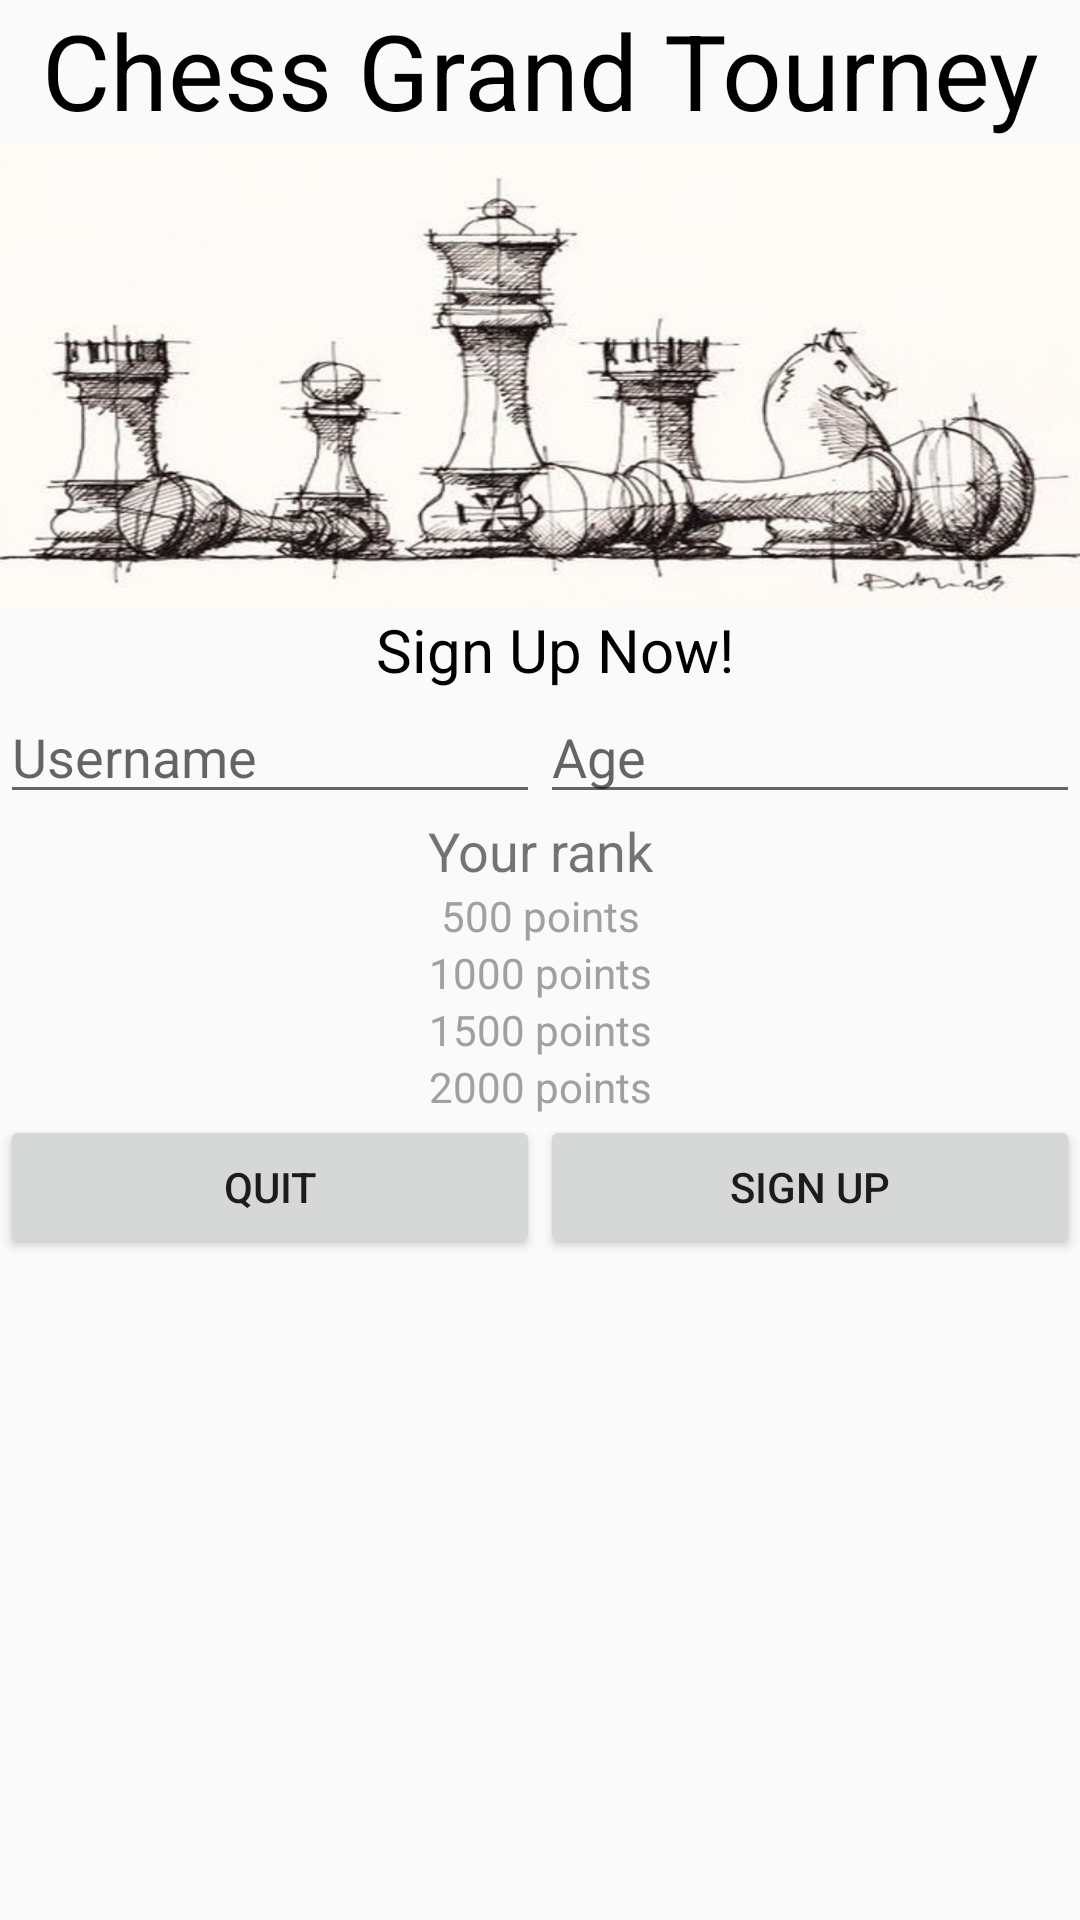

Layout XML and referenced resources for this Android screen:
<!-- AndroidManifest.xml: application theme NoActionBar -->
<!-- res/layout/main.xml -->
<?xml version="1.0" encoding="utf-8"?>
<LinearLayout xmlns:android="http://schemas.android.com/apk/res/android"
    xmlns:tools="http://schemas.android.com/tools"
    android:layout_width="match_parent"
    android:layout_height="match_parent"
    android:orientation="vertical">


    <TextView
        android:layout_width="match_parent"
        android:layout_height="wrap_content"
        android:gravity="center"
        android:text="Chess Grand Tourney"
        android:textColor="@color/dark"
        android:textSize="35sp" />

    <ImageView
        android:layout_width="match_parent"
        android:layout_height="wrap_content"
        android:background="@drawable/chess_fixed" />

    <TextView
        android:layout_width="match_parent"
        android:layout_height="wrap_content"
        android:gravity="center"
        android:paddingLeft="10dp"
        android:text="Sign Up Now!"
        android:textColor="@color/dark"
        android:textSize="20sp" />

    <LinearLayout
        android:layout_width="match_parent"
        android:layout_height="wrap_content"
        android:orientation="horizontal">

        <EditText
            android:layout_width="match_parent"
            android:layout_height="wrap_content"
            android:layout_weight="0.5"
            android:hint="Username" />

        <EditText
            android:layout_width="match_parent"
            android:layout_height="wrap_content"
            android:layout_gravity="right"
            android:layout_weight="0.5"
            android:hint="Age" />

    </LinearLayout>

    <LinearLayout
        android:layout_width="match_parent"
        android:layout_height="wrap_content"
        android:layout_gravity="center"
        android:orientation="vertical">

        <TextView
            android:layout_width="wrap_content"
            android:layout_height="wrap_content"
            android:layout_gravity="center"
            android:gravity="center"
            android:textSize="18sp"
            android:text="Your rank" />


        <android.support.constraint.ConstraintLayout xmlns:android="http://schemas.android.com/apk/res/android"
            xmlns:app="http://schemas.android.com/apk/res-auto"
            xmlns:tools="http://schemas.android.com/tools"
            android:layout_width="match_parent"
            android:layout_height="wrap_content"
            tools:context=".MainActivity">


            <CheckBox
                android:id="@+id/checkbox_five"
                android:layout_width="wrap_content"
                android:layout_height="wrap_content"
                android:button="@drawable/toggle"
                android:paddingEnd="8dp"
                android:paddingLeft="8dp"
                android:paddingRight="8dp"
                android:paddingStart="8dp"
                android:text="@string/five"
                android:textColor="@color/text"
                app:layout_constraintEnd_toEndOf="parent"
                app:layout_constraintStart_toStartOf="parent"
                app:layout_constraintTop_toTopOf="parent"
                tools:layout_editor_absoluteX="141dp" />

        </android.support.constraint.ConstraintLayout>

        <android.support.constraint.ConstraintLayout xmlns:android="http://schemas.android.com/apk/res/android"
            xmlns:app="http://schemas.android.com/apk/res-auto"
            xmlns:tools="http://schemas.android.com/tools"
            android:layout_width="match_parent"
            android:layout_height="wrap_content"
            tools:context=".MainActivity">


            <CheckBox
                android:id="@+id/checkbox_ten"
                android:layout_width="wrap_content"
                android:layout_height="wrap_content"
                android:button="@drawable/toggle"
                android:paddingEnd="8dp"
                android:paddingLeft="8dp"
                android:paddingRight="8dp"
                android:paddingStart="8dp"
                android:text="@string/ten"
                android:textColor="@color/text"
                app:layout_constraintEnd_toEndOf="parent"
                app:layout_constraintStart_toStartOf="parent"
                app:layout_constraintTop_toTopOf="parent"
                tools:layout_editor_absoluteX="137dp" />

        </android.support.constraint.ConstraintLayout>

        <android.support.constraint.ConstraintLayout xmlns:android="http://schemas.android.com/apk/res/android"
            xmlns:app="http://schemas.android.com/apk/res-auto"
            xmlns:tools="http://schemas.android.com/tools"
            android:layout_width="match_parent"
            android:layout_height="wrap_content"
            tools:context=".MainActivity">


            <CheckBox
                android:id="@+id/checkbox_fifteen"
                android:layout_width="wrap_content"
                android:layout_height="wrap_content"
                android:button="@drawable/toggle"
                android:paddingEnd="8dp"
                android:paddingLeft="8dp"
                android:paddingRight="8dp"
                android:paddingStart="8dp"
                android:text="@string/fifteen"
                android:textColor="@color/text"
                app:layout_constraintEnd_toEndOf="parent"
                app:layout_constraintStart_toStartOf="parent"
                app:layout_constraintTop_toTopOf="parent"
                tools:layout_editor_absoluteX="137dp" />

        </android.support.constraint.ConstraintLayout>

        <android.support.constraint.ConstraintLayout xmlns:android="http://schemas.android.com/apk/res/android"
            xmlns:app="http://schemas.android.com/apk/res-auto"
            xmlns:tools="http://schemas.android.com/tools"
            android:layout_width="match_parent"
            android:layout_height="wrap_content"
            tools:context=".MainActivity">

            <CheckBox
                android:id="@+id/checkbox_twenty"
                android:layout_width="wrap_content"
                android:layout_height="wrap_content"
                android:button="@drawable/toggle"
                android:paddingEnd="8dp"
                android:paddingLeft="8dp"
                android:paddingRight="8dp"
                android:paddingStart="8dp"
                android:text="@string/twenty"
                android:textColor="@color/text"
                app:layout_constraintEnd_toEndOf="parent"
                app:layout_constraintStart_toStartOf="parent"
                app:layout_constraintTop_toTopOf="parent"
                tools:layout_editor_absoluteX="137dp" />

        </android.support.constraint.ConstraintLayout>

    </LinearLayout>

    <LinearLayout
        android:layout_width="match_parent"
        android:layout_height="wrap_content"
        android:orientation="horizontal">

        <Button
            android:layout_width="wrap_content"
            android:text="QUIT"
            android:padding="10dp"
            android:layout_weight="1"
            android:layout_height="wrap_content" />

        <Button
            android:layout_width="wrap_content"
            android:padding="10dp"
            android:text="SIGN UP"
            android:layout_weight="1"
            android:layout_height="wrap_content" />

    </LinearLayout>



</LinearLayout>
<!-- resources referenced by this layout -->
<resources>
  <color name="dark">#000000</color>
  <!-- drawable chess_fixed: png bitmap (drawable-hdpi, 96635 bytes) -->
  <string name="fifteen">1500 points</string>
  <string name="five">500 points</string>
  <string name="ten">1000 points</string>
  <string name="twenty">2000 points</string>
  <style name="NoActionBar" parent="Theme.AppCompat.Light.NoActionBar">
          <item name="android:windowActionBar">false</item>
          <item name="android:windowNoTitle">true</item>
      </style>
</resources>
